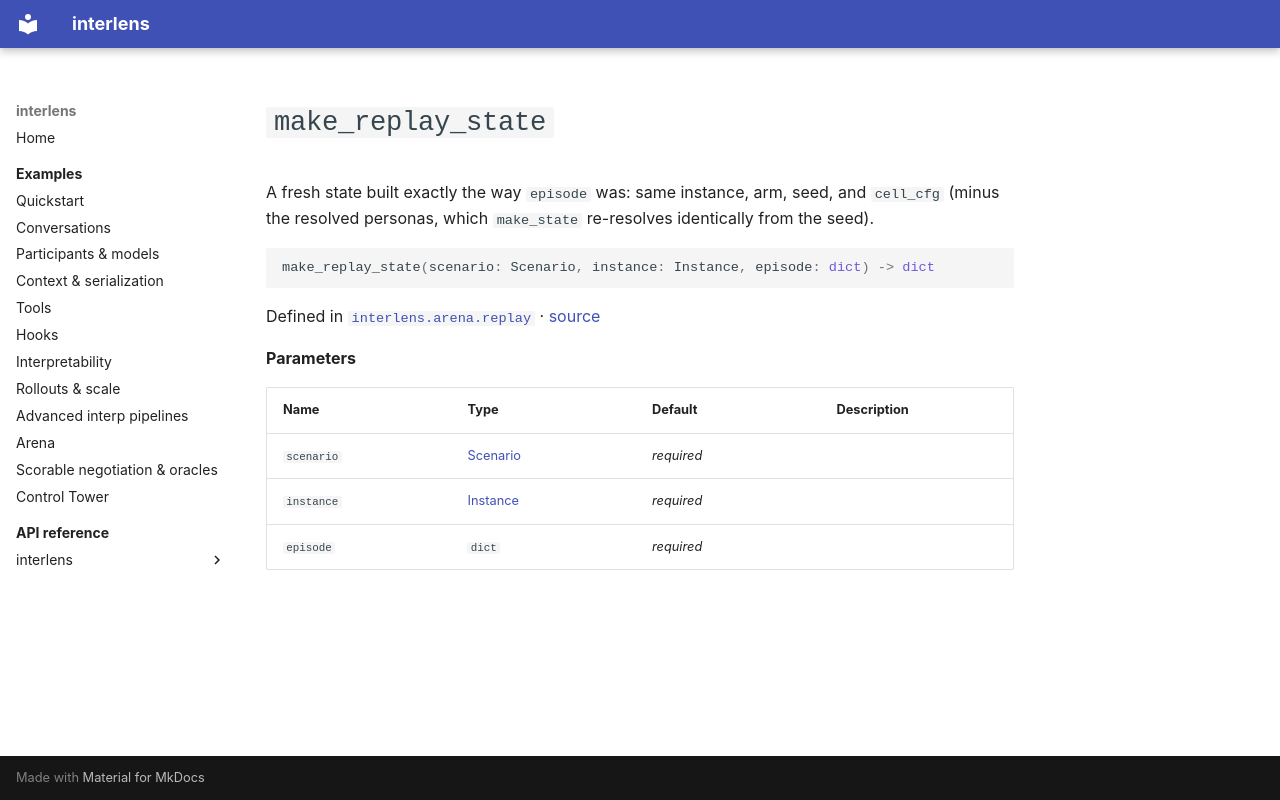

repository: Sid-MB/interlens · page: reference/interlens/arena/replay/make_replay_state/index.html · generator: mkdocs

# `make_replay_state`

A fresh state built exactly the way `episode` was: same instance, arm, seed, and `cell_cfg` (minus the resolved personas, which `make_state` re-resolves identically from the seed).

```python
make_replay_state(scenario: Scenario, instance: Instance, episode: dict) -> dict
```

Defined in [`interlens.arena.replay`](index.md) · [source](https://github.com/Sid-MB/interlens/blob/main/src/interlens/arena/replay.py#L45-L52)

**Parameters**

| Name | Type | Default | Description |
|---|---|---|---|
| `scenario` | [Scenario](../scenario/Scenario.md) | *required* |  |
| `instance` | [Instance](../schema/Instance.md) | *required* |  |
| `episode` | `dict` | *required* |  |
